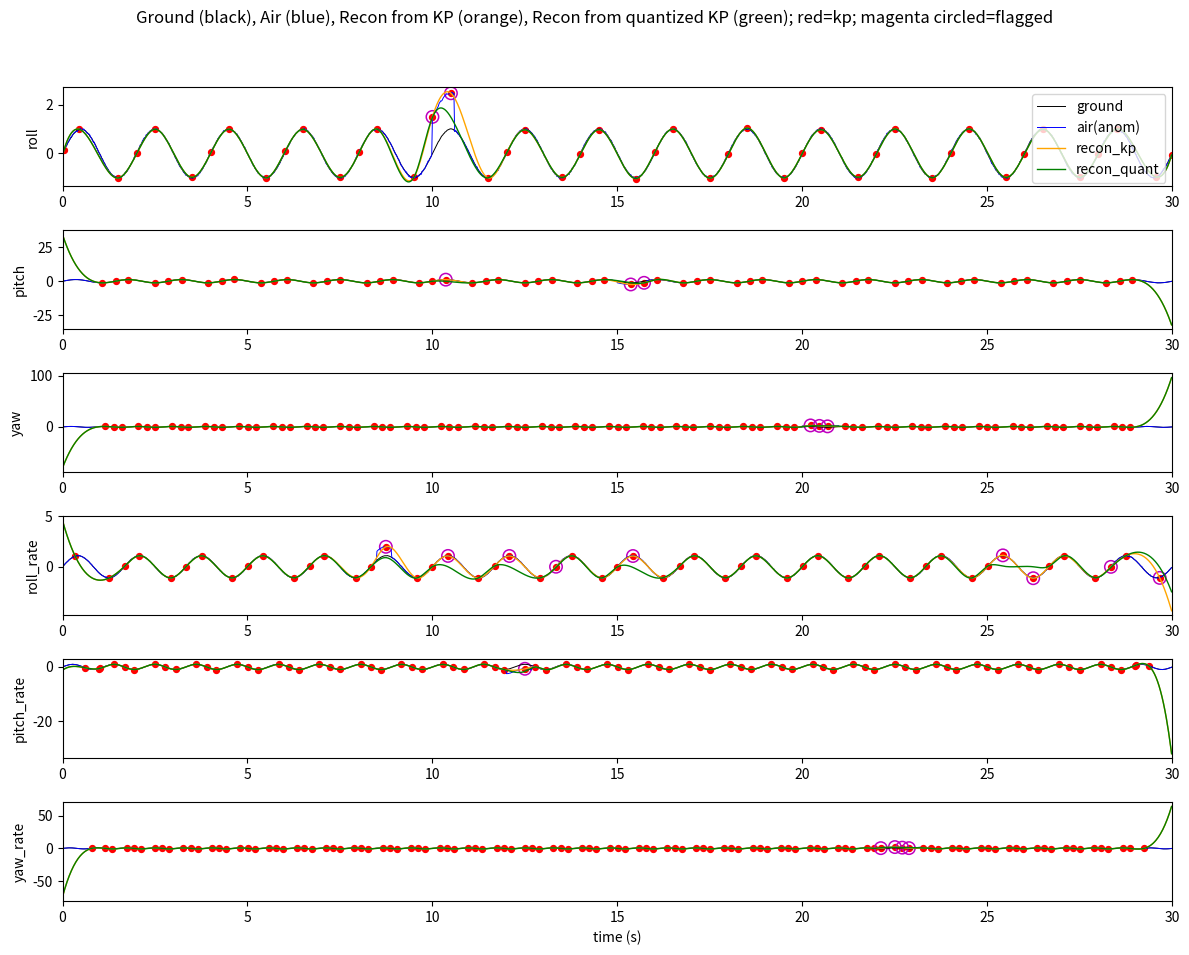

The script that saved this image:
# pack_payload_demo.py
# Simulate signals, extract keypoints, detect flagged cycles,
# pack flagged events into 32-bit words with quantization,
# measure bytes & time vs raw send, compute recon MSEs, plot results.
import numpy as np
import time
from scipy.signal import find_peaks, savgol_filter
from scipy.interpolate import interp1d
import matplotlib.pyplot as plt

np.random.seed(0)

# ------- params -------
fs = 50            # sampling Hz
T = 30             # seconds
N = int(fs*T)
t = np.arange(N)/fs
names = ['roll','pitch','yaw','roll_rate','pitch_rate','yaw_rate']
freqs = np.array([0.5,0.7,1.1,0.6,0.9,1.3])
amps  = np.array([1.0,1.2,0.9,1.1,0.95,0.8])

# ------- generate signals -------
air_clean = np.zeros((6,N))
for ch in range(6):
    air_clean[ch] = amps[ch]*np.sin(2*np.pi*freqs[ch]*t)
gx_clean = air_clean.copy()

# noise
sig_air = 0.02; sig_gx = 0.008
air = air_clean + sig_air * np.random.randn(6,N)
gx  = gx_clean + sig_gx  * np.random.randn(6,N)

# ------- inject anomalies (step offsets) -------
anoms = [
    (0, 10.0, 0.6, 'offset', 1.5),
    (1, 15.0, 0.8, 'offset', -1.2),
    (2, 20.0, 1.0, 'offset', 2.0),
    (3, 8.5,  0.4, 'offset', 0.9),
    (4, 12.0, 0.7, 'offset', -1.6),
    (5, 22.0, 1.2, 'offset', 1.2),
]
air2 = air.copy()
for ch,s0,L,typ,val in anoms:
    si = int(s0*fs); ei = min(N,int((s0+L)*fs))
    if typ=='offset':
        air2[ch, si:ei] += val

res_full = air2 - gx

# ------- keypoint extraction function -------
from scipy.signal import savgol_filter
def keypoints_from_signal(x, fs, win=101, poly=3, prom=0.05):
    # smooth
    if win >= len(x): win = len(x)-1 if (len(x)-1)%2==1 else len(x)-2
    if win < 5: win = 5
    xs = savgol_filter(x, win, poly)
    # rising zero crossings
    zc = np.where((xs[:-1] < 0) & (xs[1:] >= 0))[0] + 1
    pk, _ = find_peaks(xs, prominence=prom)
    tr, _ = find_peaks(-xs, prominence=prom)
    idx = np.unique(np.concatenate([zc, pk, tr]))
    return np.sort(idx), xs

# extract ground-based keypoints (we send values at these times)
kp_idx_g = []
for ch in range(6):
    idxg, _ = keypoints_from_signal(gx[ch], fs)
    kp_idx_g.append(idxg)

# counts printed
counts = [len(kp_idx_g[ch]) for ch in range(6)]
print("Keypoint counts per channel (ground selection):")
for ch in range(6):
    print(f"{names[ch]:10s}: {counts[ch]} pts ( {counts[ch]/T:.1f} pts/s )")

# ------- detect anomaly using keypoints (value difference threshold based on baseline MAD) -------
flag_kp = [None]*6
for ch in range(6):
    idx = kp_idx_g[ch]
    v_g = gx[ch, idx]; v_a = air2[ch, idx]
    diff = v_a - v_g
    base_mask = idx < int(5*fs)
    if base_mask.sum()>0:
        med = np.median(diff[base_mask]); mad = np.median(np.abs(diff[base_mask]-med))+1e-12
    else:
        med = np.median(diff); mad = np.median(np.abs(diff-med))+1e-12
    thr = med + 6.0*mad
    f = (np.abs(diff) > thr).astype(int)
    flag_kp[ch] = {'idx': idx, 'diff': diff, 'flag': f, 'thr': thr}

# collect flagged events (payload entries)
events = []
for ch in range(6):
    idxs = flag_kp[ch]['idx'][flag_kp[ch]['flag']==1]
    diffs = flag_kp[ch]['diff'][flag_kp[ch]['flag']==1]
    for i, kpos in enumerate(idxs):
        events.append({'ch': ch, 'kpos': int(kpos), 'amp_d': float(diffs[i])})
print("\nTotal flagged keypoint events (to pack) =", len(events))

# ------- PACK into 32-bit words (bit-field) -------
# Layout (bits 31..0):
# bits31-29: ch (3 bits)
# bits28-13: cycle_idx (16 bits)  <-- we'll use keypoint index as cycle identifier (fits 16 bits)
# bits12-7: amp_q (6 bits, signed two's complement)
# bits6-1: off_q (6 bits, signed)  (we don't send off separately here; we just use amp_d as example)
# bit0: flag (1 bit, set=1)
#
# Because we only have amp_d per kp (difference), we put amp_d in the amp_q field and set off_q=0.
# We quantize amp_d to 6-bit signed (-32..31) using dynamic scale.

# compute scale for amp quantization using max observed absolute amp_d across events
if len(events)==0:
    print("No events to pack.")
    packed = np.array([], dtype=np.uint32)
else:
    max_abs = max(abs(e['amp_d']) for e in events)
    # choose scale so largest maps to +-31; avoid divide by zero
    if max_abs <= 0:
        scale_amp = 1.0
    else:
        scale_amp = 31.0 / max_abs
    # pack
    packed = np.zeros(len(events), dtype=np.uint32)
    t0 = time.perf_counter()
    for i,e in enumerate(events):
        ch = e['ch'] & 0x7
        idx = e['kpos'] & 0xFFFF
        # quantize amp
        q = int(np.round(e['amp_d'] * scale_amp))
        q = max(-32, min(31, q))  # 6-bit signed
        if q < 0:
            q_u = (q + 64) & 0x3F
        else:
            q_u = q & 0x3F
        off_u = 0
        flag = 1
        word = (ch << 29) | (idx << 13) | (q_u << 7) | (off_u << 1) | (flag & 1)
        packed[i] = np.uint32(word)
    pack_time = time.perf_counter() - t0
    packed_bytes = packed.nbytes

    print(f"\nPacked {len(packed)} events into {packed_bytes} bytes (32-bit words). pack_time = {pack_time*1000:.2f} ms")
    print(f"Quantization: scale_amp = {scale_amp:.3f} (amp_d * scale -> q in -32..31)")

# ------- RAW send bytes for comparison -------
# Define raw send as sending the full anomaly windows' raw samples (float32)
# Find combined anomaly window across all channels to be conservative OR per-channel windows
raw_bytes = 0
raw_windows = []
for ch,s0,L,typ,val in anoms:
    si = int(s0*fs); ei = min(N,int((s0+L)*fs))
    raw_windows.append((ch,si,ei))
    raw_bytes += (ei - si) * 4  # 4 bytes per float sample (single channel)
# optionally multiply by number of channels if sending all channels' windows
# For fairness compute bytes to send raw samples for each affected channel:
raw_bytes_total = raw_bytes  # for all channels windows sum of bytes (per-channel samples)
print(f"Raw bytes (sending raw samples for anomaly windows across channels): {raw_bytes_total} bytes")

# ------- measure time to "send" (simulate packing/serializing) -------
# measure time to create raw bytearray for all anomaly window samples (float32)
t0 = time.perf_counter()
# gather raw samples into a float32 array
raw_list = []
for ch,si,ei in raw_windows:
    raw_list.append(air2[ch, si:ei].astype(np.float32))
if len(raw_list)>0:
    raw_concat = np.concatenate(raw_list)
    raw_bytes_measured = raw_concat.nbytes
else:
    raw_bytes_measured = 0
raw_pack_time = time.perf_counter() - t0
print(f"raw_pack_time = {raw_pack_time*1000:.2f} ms, raw_bytes_measured = {raw_bytes_measured} bytes")

# ------- unpack packed words and reconstruct quantized amp_d values, then apply to reconstruct signal (toy) -------
# For simplicity, we will simulate reconstruction by replacing the keypoint value with quantized value then cubic interp
# Build a mapping from kp index to quantized value per channel
if len(events)>0:
    unpacked = []
    qvals = {}  # map (ch,kpos) -> quantized_amp_value (float)
    for w in packed:
        ch = int((w >> 29) & 0x7)
        idx = int((w >> 13) & 0xFFFF)
        q_u = int((w >> 7) & 0x3F)
        # convert back to signed
        if q_u & 0x20:
            q_signed = q_u - 64
        else:
            q_signed = q_u
        amp_q = q_signed / scale_amp
        qvals[(ch, idx)] = amp_q
    # create quantized-keypoint signal: for each channel, build kp values where flagged replaced with quantized
    recon_q = np.zeros_like(air2)
    mse_q = np.zeros(6)
    for ch in range(6):
        idx = kp_idx_g[ch]
        if len(idx) == 0:
            recon_q[ch] = np.zeros(N)
            mse_q[ch] = np.nan
            continue
        vals = air2[ch, idx].copy()
        # replace flagged kp vals with quantized if present
        for kpos_i, kpos in enumerate(idx):
            key = (ch, int(kpos))
            if key in qvals:
                vals[kpos_i] = qvals[key]
        # interp to full
        if len(idx) < 4:
            recon_q[ch] = np.interp(np.arange(N), np.arange(N), air2[ch])
        else:
            f_interp = interp1d(idx, vals, kind='cubic', fill_value='extrapolate')
            recon_q[ch] = f_interp(np.arange(N))
        mse_q[ch] = np.mean((recon_q[ch] - air2[ch])**2)
else:
    recon_q = np.zeros_like(air2); mse_q = np.zeros(6) + np.nan

# ------- compute recon from full-precision keypoints (baseline) -------
recon_kp = np.zeros_like(air2); mse_kp = np.zeros(6)
for ch in range(6):
    idx = kp_idx_g[ch]
    if len(idx) < 4:
        recon_kp[ch] = np.interp(np.arange(N), np.arange(N), air2[ch])
    else:
        f_interp = interp1d(idx, air2[ch, idx], kind='cubic', fill_value='extrapolate')
        recon_kp[ch] = f_interp(np.arange(N))
    mse_kp[ch] = np.mean((recon_kp[ch] - air2[ch])**2)

# ------- report and plots -------
print("\nMSEs (recon from kp full precision) per channel:")
for ch in range(6):
    print(f"{names[ch]:10s}: mse_kp = {mse_kp[ch]:.6e}, mse_q = {mse_q[ch]:.6e}, kp_count = {len(kp_idx_g[ch])}")

print(f"\nTotal events packed = {len(events)}, packed_bytes = {packed_bytes if len(events)>0 else 0}, raw_bytes = {raw_bytes_total}")
print(f"pack_time = {pack_time*1000:.2f} ms, raw_pack_time = {raw_pack_time*1000:.2f} ms")

# Plot a few useful figures:
plt.figure(figsize=(12,10))
for ch in range(6):
    ax = plt.subplot(6,1,ch+1)
    ax.plot(t, gx[ch], 'k', lw=0.7, label='ground')
    ax.plot(t, air2[ch], 'b', lw=0.7, label='air(anom)')
    ax.plot(t, recon_kp[ch], 'orange', lw=1.0, label='recon_kp')
    ax.plot(t, recon_q[ch], 'g', lw=1.0, label='recon_quant' if ch==0 else "")
    idx = kp_idx_g[ch]
    ax.scatter(idx/fs, air2[ch, idx], c='r', s=18)
    # highlight flagged idx
    fk = flag_kp[ch]['flag'].astype(bool)
    if fk.sum()>0:
        ax.scatter((idx[fk])/fs, air2[ch, idx[fk]], facecolors='none', edgecolors='m', s=80, linewidths=1.1)
    ax.set_xlim(0, T); ax.set_ylabel(names[ch])
    if ch==0: ax.legend(loc='upper right')
plt.suptitle('Ground (black), Air (blue), Recon from KP (orange), Recon from quantized KP (green); red=kp; magenta circled=flagged')
plt.xlabel('time (s)'); plt.tight_layout(rect=[0,0.03,1,0.95])
plt.show()
  
